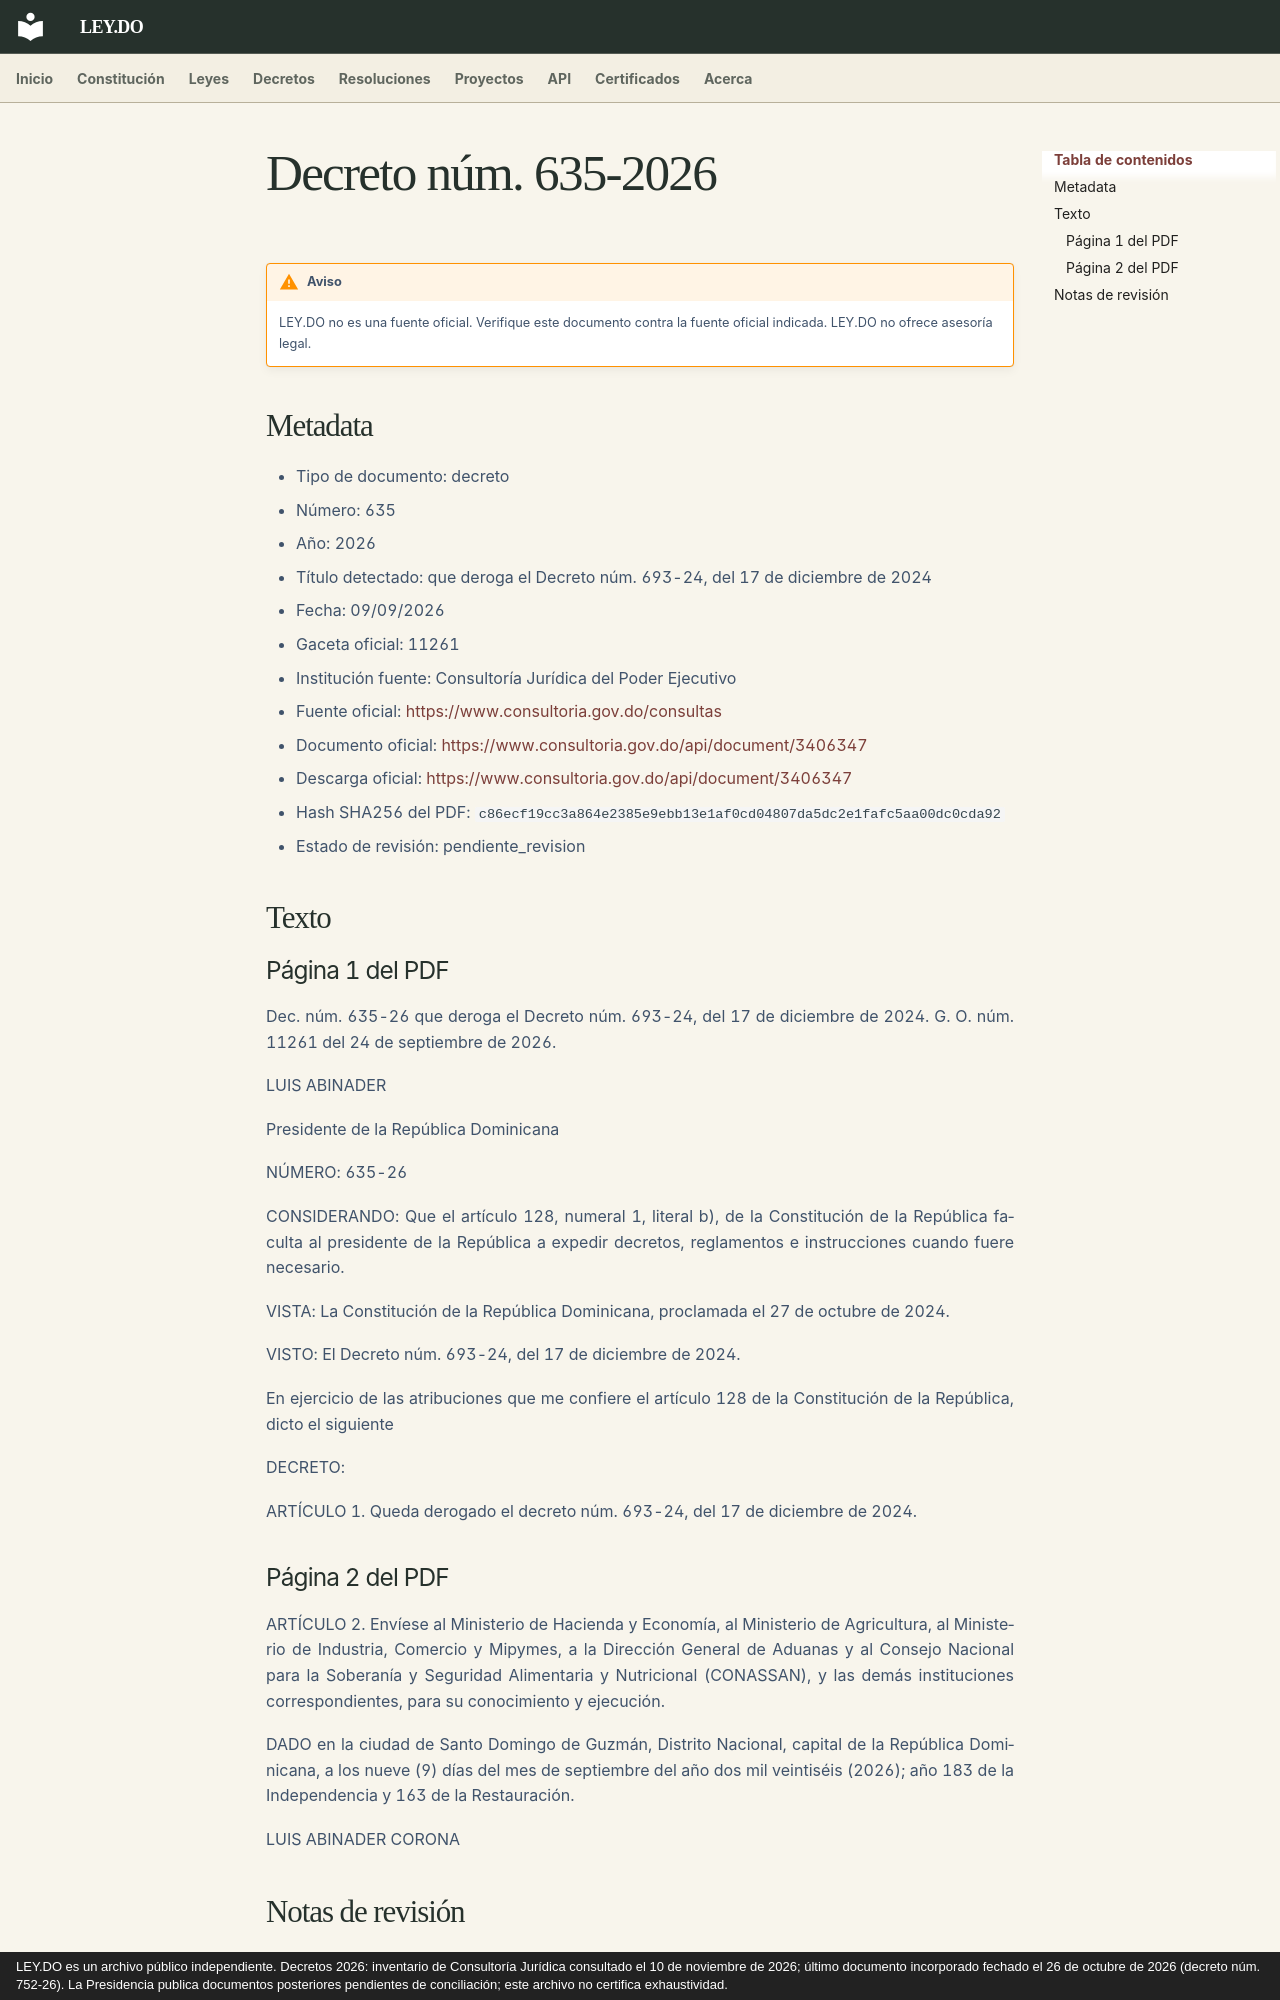

repository: ley-do/ley.do · page: decretos/2026/decreto-635-2026/index.html · generator: mkdocs · copyright: LEY.DO es un archivo público independiente. Decretos 2026: inventario de Consultoría Jurídica consultado el 10 de noviembre de 2026; último documento incorporado fechado el 26 de octubre de 2026 (decreto núm. 752-26). La Presidencia publica documentos posteriores pendientes de conciliación; este archivo no certifica exhaustividad.

# Decreto núm. 635-2026

!!! warning "Aviso"
    LEY.DO no es una fuente oficial. Verifique este documento contra la fuente oficial indicada.
    LEY.DO no ofrece asesoría legal.

## Metadata

- Tipo de documento: decreto
- Número: 635
- Año: 2026
- Título detectado: que deroga el Decreto núm. 693-24, del 17 de diciembre de 2024
- Fecha: 09/09/2026
- Gaceta oficial: 11261
- Institución fuente: Consultoría Jurídica del Poder Ejecutivo
- Fuente oficial: [https://www.consultoria.gov.do/consultas](https://www.consultoria.gov.do/consultas)
- Documento oficial: [https://www.consultoria.gov.do/api/document/3406347](https://www.consultoria.gov.do/api/document/3406347)
- Descarga oficial: [https://www.consultoria.gov.do/api/document/3406347](https://www.consultoria.gov.do/api/document/3406347)
- Hash SHA256 del PDF: `c86ecf19cc3a864e2385e9ebb13e1af0cd04807da5dc2e1fafc5aa00dc0cda92`
- Estado de revisión: pendiente_revision

## Texto

### Página 1 del PDF

Dec. núm. 635-26 que deroga el Decreto núm. 693-24, del 17 de diciembre de 2024. G. O. núm. 11261 del 24 de septiembre de 2026.

LUIS ABINADER

Presidente de la República Dominicana

NÚMERO: 635-26

CONSIDERANDO: Que el artículo 128, numeral 1, literal b), de la Constitución de la República faculta al presidente de la República a expedir decretos, reglamentos e instrucciones cuando fuere necesario.

VISTA: La Constitución de la República Dominicana, proclamada el 27 de octubre de 2024.

VISTO: El Decreto núm. 693-24, del 17 de diciembre de 2024.

En ejercicio de las atribuciones que me confiere el artículo 128 de la Constitución de la República, dicto el siguiente

DECRETO:

ARTÍCULO 1. Queda derogado el decreto núm. 693-24, del 17 de diciembre de 2024.
